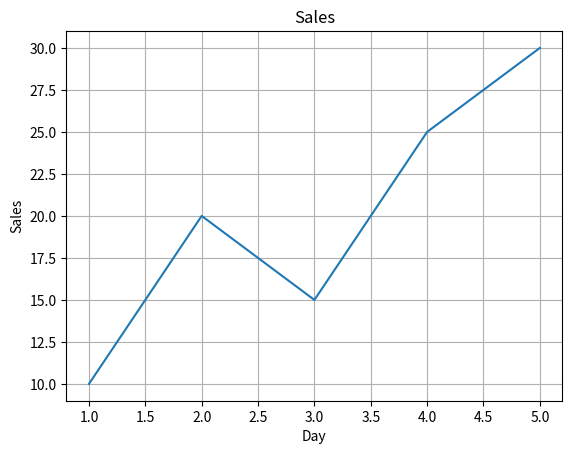

The matplotlib source for this figure:
import matplotlib.pyplot as plt

x = [1,2,3,4,5]
y = [10,20,15,25,30]

plt.plot(x,y)

plt.title("Sales")

plt.xlabel("Day")

plt.ylabel("Sales")

plt.grid(True)

plt.show()
